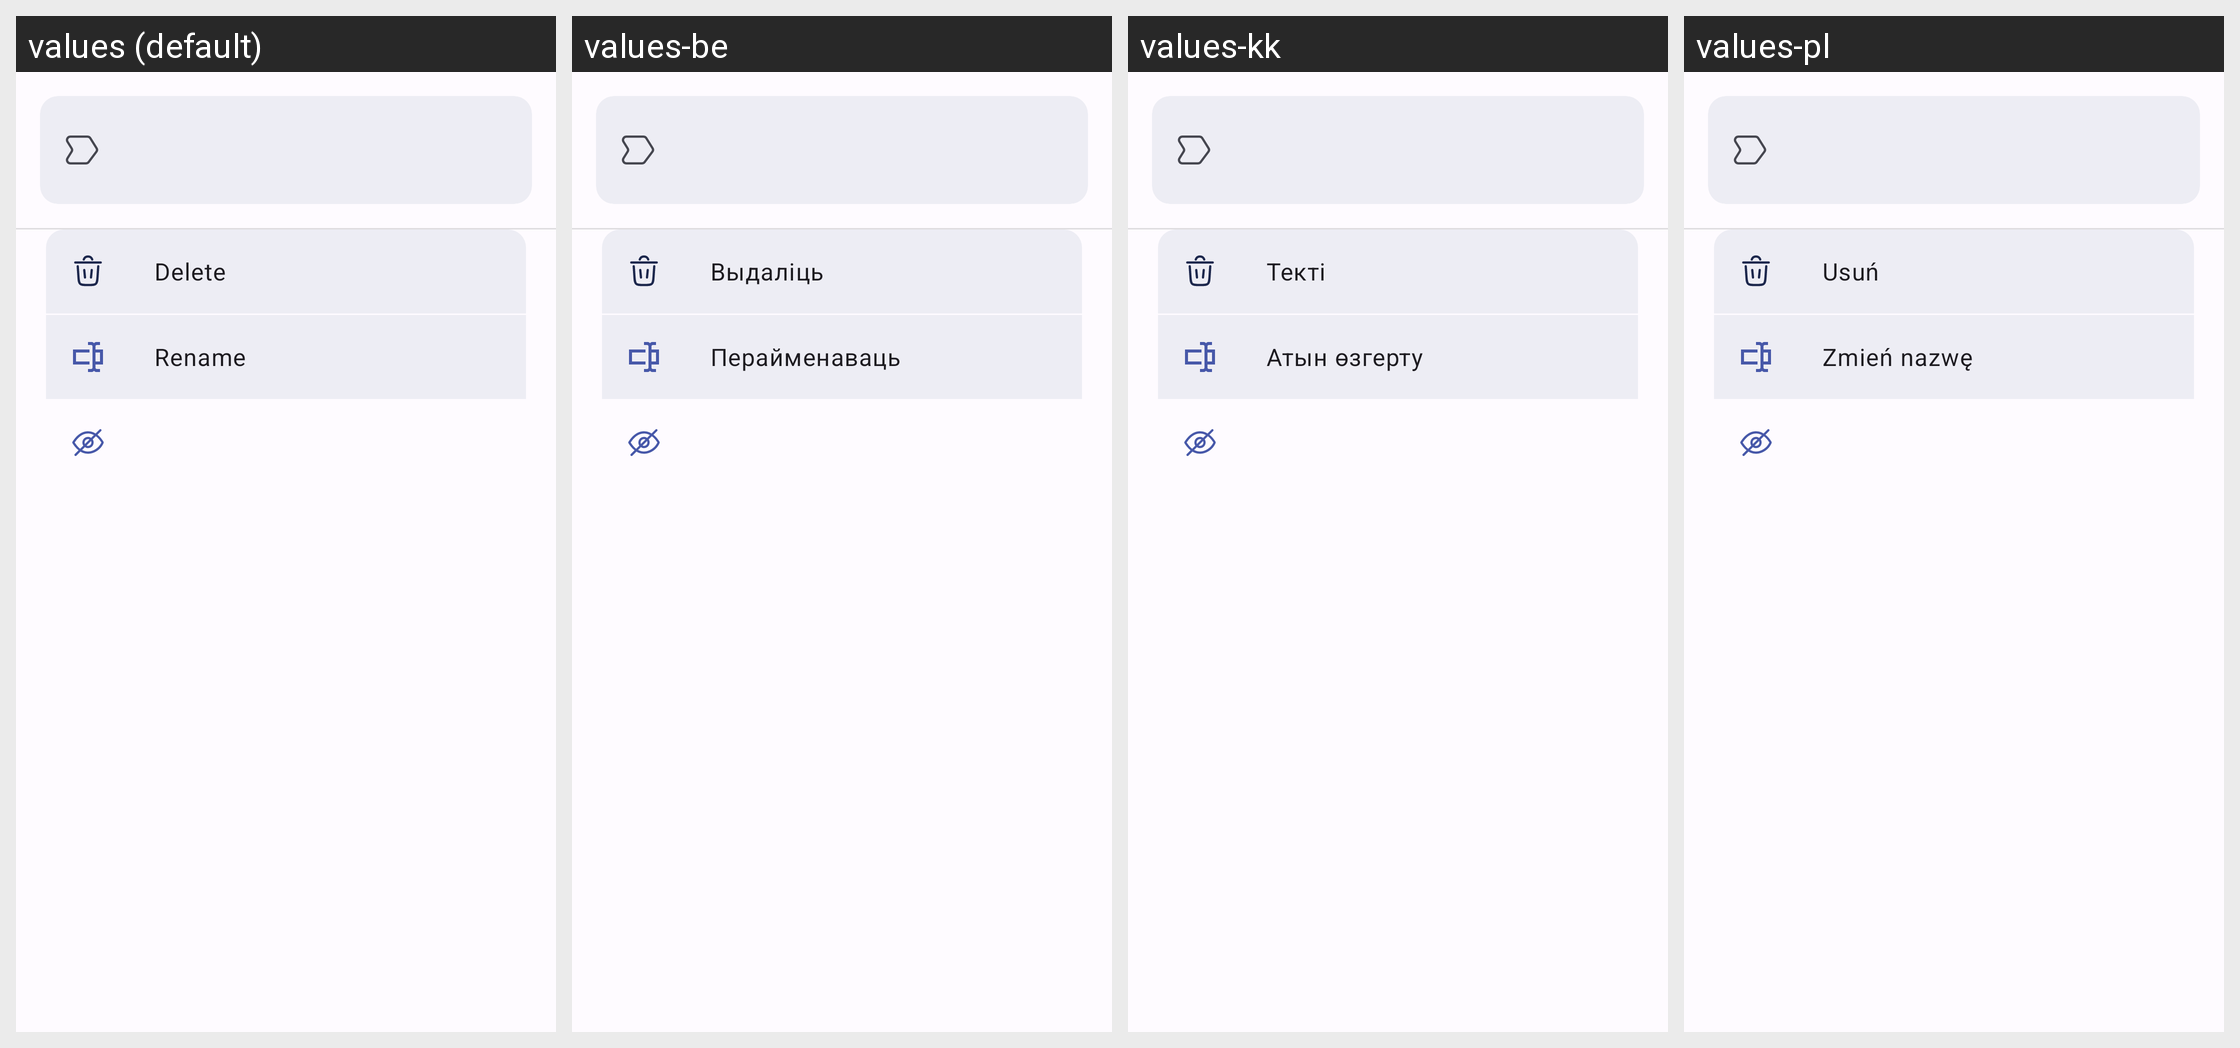

The same Android screen rendered under several of its app's locales, left to right. List the strings drawn on it with the default value and each locale's translation.
Android screen res/layout/bottom_sheet_tag_options.xml rendered under 4 locales, left to right: values (default), values-be, values-kk, values-pl. Device: Nexus 5 (rendered at 1080×1920; each locale shown at half size, 540×960, under a caption strip naming it); theme DefaultTheme.
Other locales in the repository, not shown: values-be-rBY, values-de, values-de-rDE, values-en, values-en-rGB, values-es, values-fr, values-it, values-kk-rKZ, values-pl-rPL, values-ru, values-ru-rRU, values-uk, values-uk-rUA.
Strings drawn on this screen, with the default value and each locale's value (text and hints the layout hard-codes, and strings that could not be matched under every locale, appear in the picture but are not listed):

deleteTag
  values: Delete
  values-be: Выдаліць
  values-kk: Текті
  values-pl: Usuń

renameTag
  values: Rename
  values-be: Перайменаваць
  values-kk: Атын өзгерту
  values-pl: Zmień nazwę
